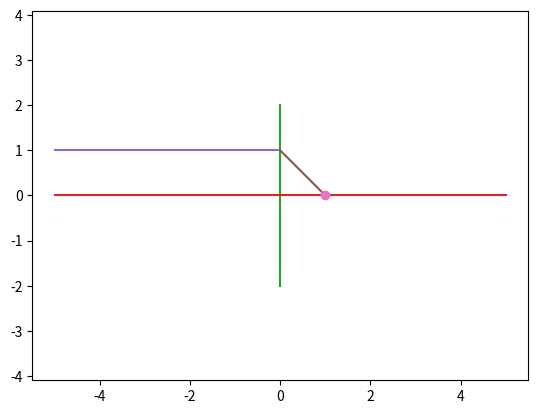

Write Python code to recreate this figure.
import numpy as np
import matplotlib.pyplot as plt

def lense(h=1,F=1):
    plt.plot([0],[-2])
    plt.plot([0],[2])
    plt.plot([0,0],[-2,2])
    plt.plot([-5,5],[0,0])
    plt.plot([-5,0],[h,h])
    plt.plot([0,h],[F,0])
    plt.plot([F],[0],marker="o")
    
    
    plt.axis('equal')
    
lense()